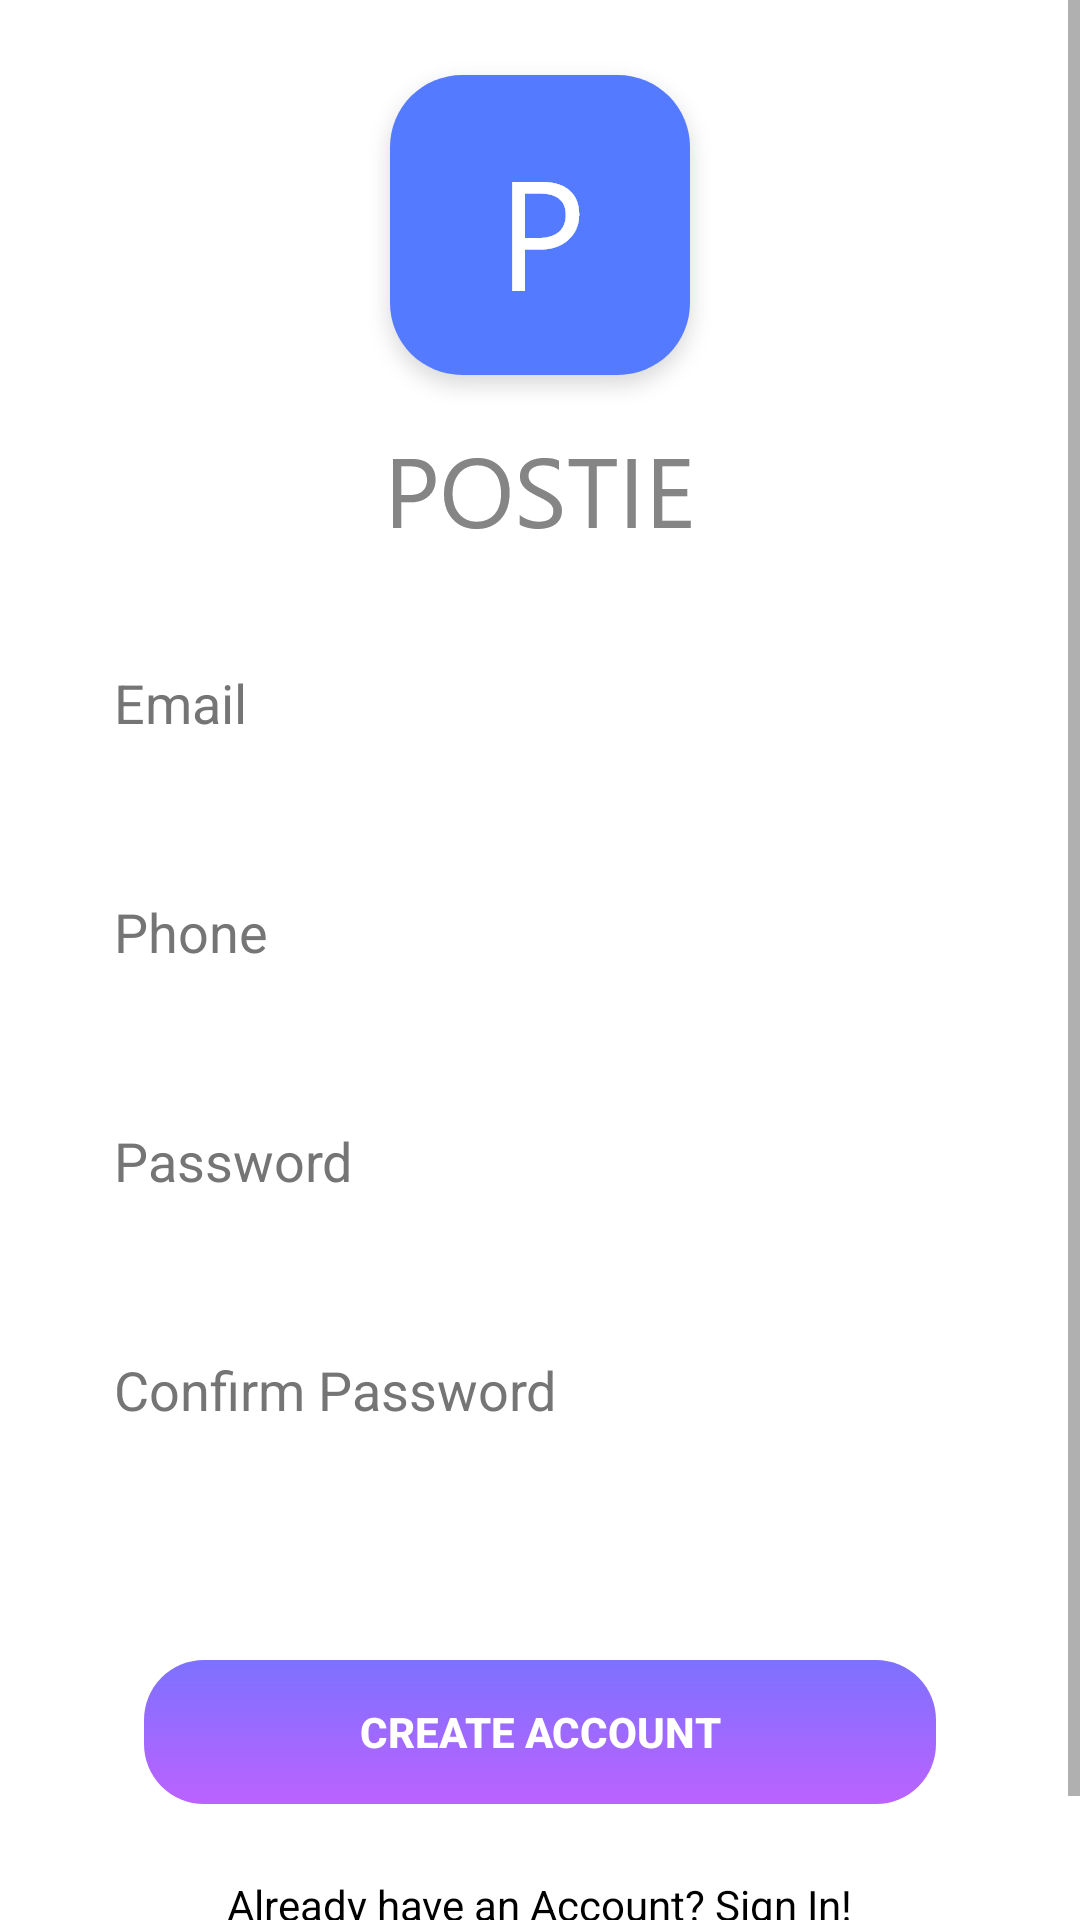

Here is an Android app screen rendered from its layout file. Give the layout XML and the strings, colors and styles it references.
<!-- AndroidManifest.xml: application theme Theme.Postie -->
<!-- res/layout/fragment_create_account.xml -->
<?xml version="1.0" encoding="utf-8"?>
<ScrollView xmlns:android="http://schemas.android.com/apk/res/android"
    xmlns:app="http://schemas.android.com/apk/res-auto"
    xmlns:tools="http://schemas.android.com/tools"
    android:layout_width="match_parent"
    android:layout_height="match_parent"
    android:background="@color/colorPrimary"
    tools:context=".Registration.LoginFragment">

    <androidx.constraintlayout.widget.ConstraintLayout
        android:layout_width="match_parent"
        android:layout_height="wrap_content"
        android:fitsSystemWindows="true">

        <ImageView
            android:id="@+id/mainLogoSignUp"
            android:layout_width="wrap_content"
            android:layout_height="wrap_content"
            android:layout_marginStart="16dp"
            android:layout_marginTop="16dp"
            android:layout_marginEnd="16dp"
            android:contentDescription="@string/alt_logo"
            android:src="@drawable/logo"
            app:layout_constraintEnd_toEndOf="parent"
            app:layout_constraintStart_toStartOf="parent"
            app:layout_constraintTop_toTopOf="parent" />

        <ImageView
            android:id="@+id/textLogoSignUp"
            android:layout_width="wrap_content"
            android:layout_height="wrap_content"
            android:layout_marginStart="16dp"
            android:layout_marginEnd="16dp"
            android:src="@drawable/text_logo"
            android:contentDescription="@string/alt_logo"
            app:layout_constraintEnd_toEndOf="parent"
            app:layout_constraintStart_toStartOf="parent"
            app:layout_constraintTop_toBottomOf="@id/mainLogoSignUp" />

        <EditText
            android:id="@+id/emailSignUp"
            android:layout_width="0dp"
            android:layout_height="wrap_content"
            android:layout_marginStart="24dp"
            android:layout_marginTop="24dp"
            android:layout_marginEnd="24dp"
            android:background="@drawable/textbox"
            android:elevation="3dp"
            android:ems="10"
            android:hint="@string/email"
            android:importantForAutofill="no"
            android:inputType="textEmailAddress"
            android:padding="14dp"
            android:textColorHint="#757575"
            app:layout_constraintEnd_toEndOf="parent"
            app:layout_constraintStart_toStartOf="parent"
            app:layout_constraintTop_toBottomOf="@+id/textLogoSignUp"
            tools:ignore="TextContrastCheck" />

        <EditText
            android:id="@+id/phoneSignUp"
            android:layout_width="0dp"
            android:layout_height="wrap_content"
            android:layout_marginTop="24dp"
            android:background="@drawable/textbox"
            android:elevation="3dp"
            android:ems="10"
            android:hint="@string/phone"
            android:importantForAutofill="no"
            android:inputType="phone"
            android:padding="14dp"
            android:textColorHint="#757575"
            android:maxLength="10"
            app:layout_constraintEnd_toEndOf="@+id/emailSignUp"
            app:layout_constraintStart_toStartOf="@+id/emailSignUp"
            app:layout_constraintTop_toBottomOf="@+id/emailSignUp"
            tools:ignore="TextContrastCheck" />

        <EditText
            android:id="@+id/passwordSignUp"
            android:layout_width="0dp"
            android:layout_height="wrap_content"
            android:layout_marginTop="24dp"
            android:background="@drawable/textbox"
            android:elevation="3dp"
            android:ems="10"
            android:hint="@string/password"
            android:importantForAutofill="no"
            android:inputType="textPassword"
            android:padding="14dp"
            android:textColorHint="#757575"
            app:layout_constraintEnd_toEndOf="@+id/phoneSignUp"
            app:layout_constraintStart_toStartOf="@+id/phoneSignUp"
            app:layout_constraintTop_toBottomOf="@+id/phoneSignUp"
            tools:ignore="DuplicateSpeakableTextCheck,TextContrastCheck,TextContrastCheck" />

        <EditText
            android:id="@+id/confirmPasswordSignUp"
            android:layout_width="0dp"
            android:layout_height="wrap_content"
            android:layout_marginTop="24dp"
            android:autofillHints="password"
            android:background="@drawable/textbox"
            android:elevation="3dp"
            android:ems="10"
            android:hint="@string/confirm_Password"
            android:inputType="textPassword"
            android:padding="14dp"
            android:textColorHint="#757575"
            app:layout_constraintEnd_toEndOf="@id/passwordSignUp"
            app:layout_constraintStart_toStartOf="@id/passwordSignUp"
            app:layout_constraintTop_toBottomOf="@id/passwordSignUp"
            tools:ignore="TextContrastCheck" />

        <ProgressBar
            android:id="@+id/progressBarSignUp"
            style="?android:attr/progressBarStyleHorizontal"
            android:layout_width="100dp"
            android:layout_height="wrap_content"
            android:layout_marginStart="16dp"
            android:layout_marginTop="24dp"
            android:layout_marginEnd="16dp"
            android:layout_marginBottom="24dp"
            android:visibility="invisible"
            app:layout_constraintBottom_toTopOf="@+id/signUpBtn"
            app:layout_constraintEnd_toEndOf="parent"
            app:layout_constraintStart_toStartOf="parent"
            app:layout_constraintTop_toBottomOf="@+id/confirmPasswordSignUp" />

        <Button
            android:id="@+id/signUpBtn"
            android:layout_width="0dp"
            android:layout_height="wrap_content"
            android:layout_marginStart="24dp"
            android:layout_marginEnd="24dp"
            android:layout_marginBottom="16dp"
            android:background="@drawable/btn"
            android:stateListAnimator="@null"
            android:text="@string/create_account"
            android:textColor="@color/white"
            android:textStyle="bold"
            app:layout_constraintBottom_toTopOf="@+id/signInLink"
            app:layout_constraintEnd_toEndOf="@+id/phoneSignUp"
            app:layout_constraintStart_toStartOf="@+id/phoneSignUp" />

        <TextView
            android:id="@+id/signInLink"
            android:layout_width="wrap_content"
            android:layout_height="wrap_content"
            android:layout_marginStart="16dp"
            android:layout_marginEnd="16dp"
            android:layout_marginBottom="32dp"
            android:text="@string/already_have_an_account"
            android:textColor="@color/black"
            android:padding="8dp"
            app:layout_constraintBottom_toBottomOf="parent"
            app:layout_constraintEnd_toEndOf="parent"
            app:layout_constraintStart_toStartOf="parent" />
    </androidx.constraintlayout.widget.ConstraintLayout>
</ScrollView>
<!-- resources referenced by this layout -->
<resources>
  <color name="black">#FF000000</color>
  <color name="colorPrimary">#FFFFFF</color>
  <color name="white">#FFFFFFFF</color>
  <!-- drawable btn (drawable) -->
  <?xml version="1.0" encoding="utf-8"?>
  <shape android:shape="rectangle" xmlns:android="http://schemas.android.com/apk/res/android">
      <gradient android:startColor="#7D71FF" android:endColor="#BC62FF" android:angle="-90"/>
      <corners android:radius="20dp"/>
  
  </shape>
  <!-- drawable logo: png bitmap (drawable-hdpi, 5701 bytes) -->
  <!-- drawable text_logo: png bitmap (drawable-hdpi, 1979 bytes) -->
  <string name="already_have_an_account">Already have an Account? Sign In!</string>
  <string name="alt_logo">Postie</string>
  <string name="confirm_Password">Confirm Password</string>
  <string name="create_account">Create Account</string>
  <string name="email">Email</string>
  <string name="password">Password</string>
  <string name="phone">Phone</string>
  <style name="Theme.Postie" parent="Theme.AppCompat.Light.NoActionBar">
          
          <item name="colorPrimary">@color/colorPrimary</item>
          <item name="colorPrimaryVariant">@color/colorPrimaryDark</item>
          <item name="colorOnPrimary">@color/colorAccent</item>
          
          <item name="colorSecondary">@color/teal_200</item>
          <item name="colorSecondaryVariant">@color/teal_700</item>
          <item name="colorOnSecondary">@color/black</item>
          
          <item name="android:statusBarColor" tools:targetApi="l">?attr/colorPrimaryVariant</item>
          
      </style>
  <color name="colorPrimaryDark">#B6B6B6</color>
  <color name="colorAccent">#856FFF</color>
  <color name="teal_200">#FF03DAC5</color>
  <color name="teal_700">#FF018786</color>
</resources>
